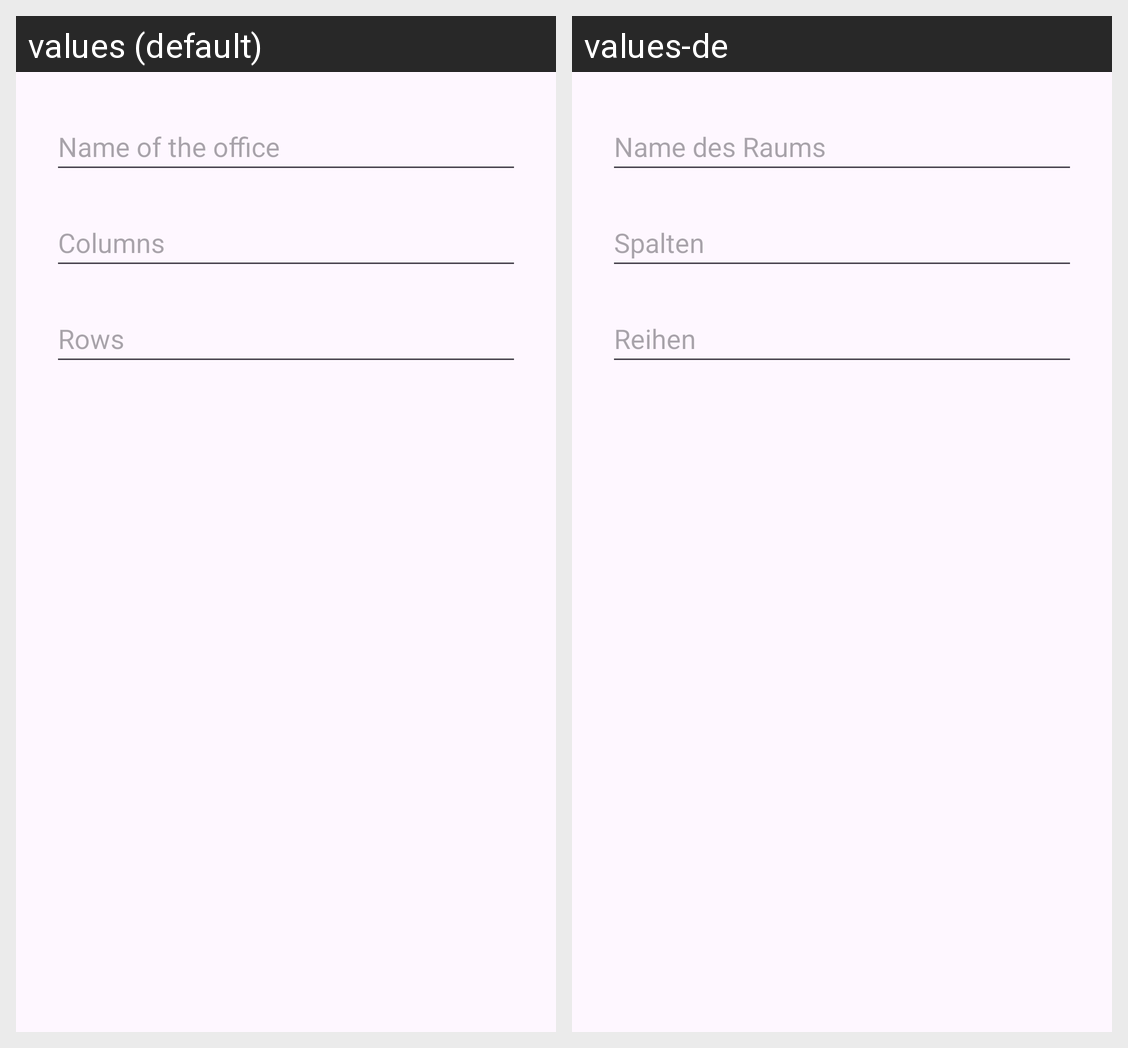

Here is an Android app screen in its default locale and in the app's own translations. Write out the translated-string differences for the strings that appear on this screen.
Android screen res/layout/dialog_create_office.xml rendered under 2 locales, left to right: values (default), values-de. Device: Nexus 5 (rendered at 1080×1920; each locale shown at half size, 540×960, under a caption strip naming it); theme Theme.DeskBooking.
Strings drawn on this screen, with the default value and each locale's value (text and hints the layout hard-codes, and strings that could not be matched under every locale, appear in the picture but are not listed):

room_name
  values: Name of the office
  values-de: Name des Raums

room_columns
  values: Columns
  values-de: Spalten

room_rows
  values: Rows
  values-de: Reihen
